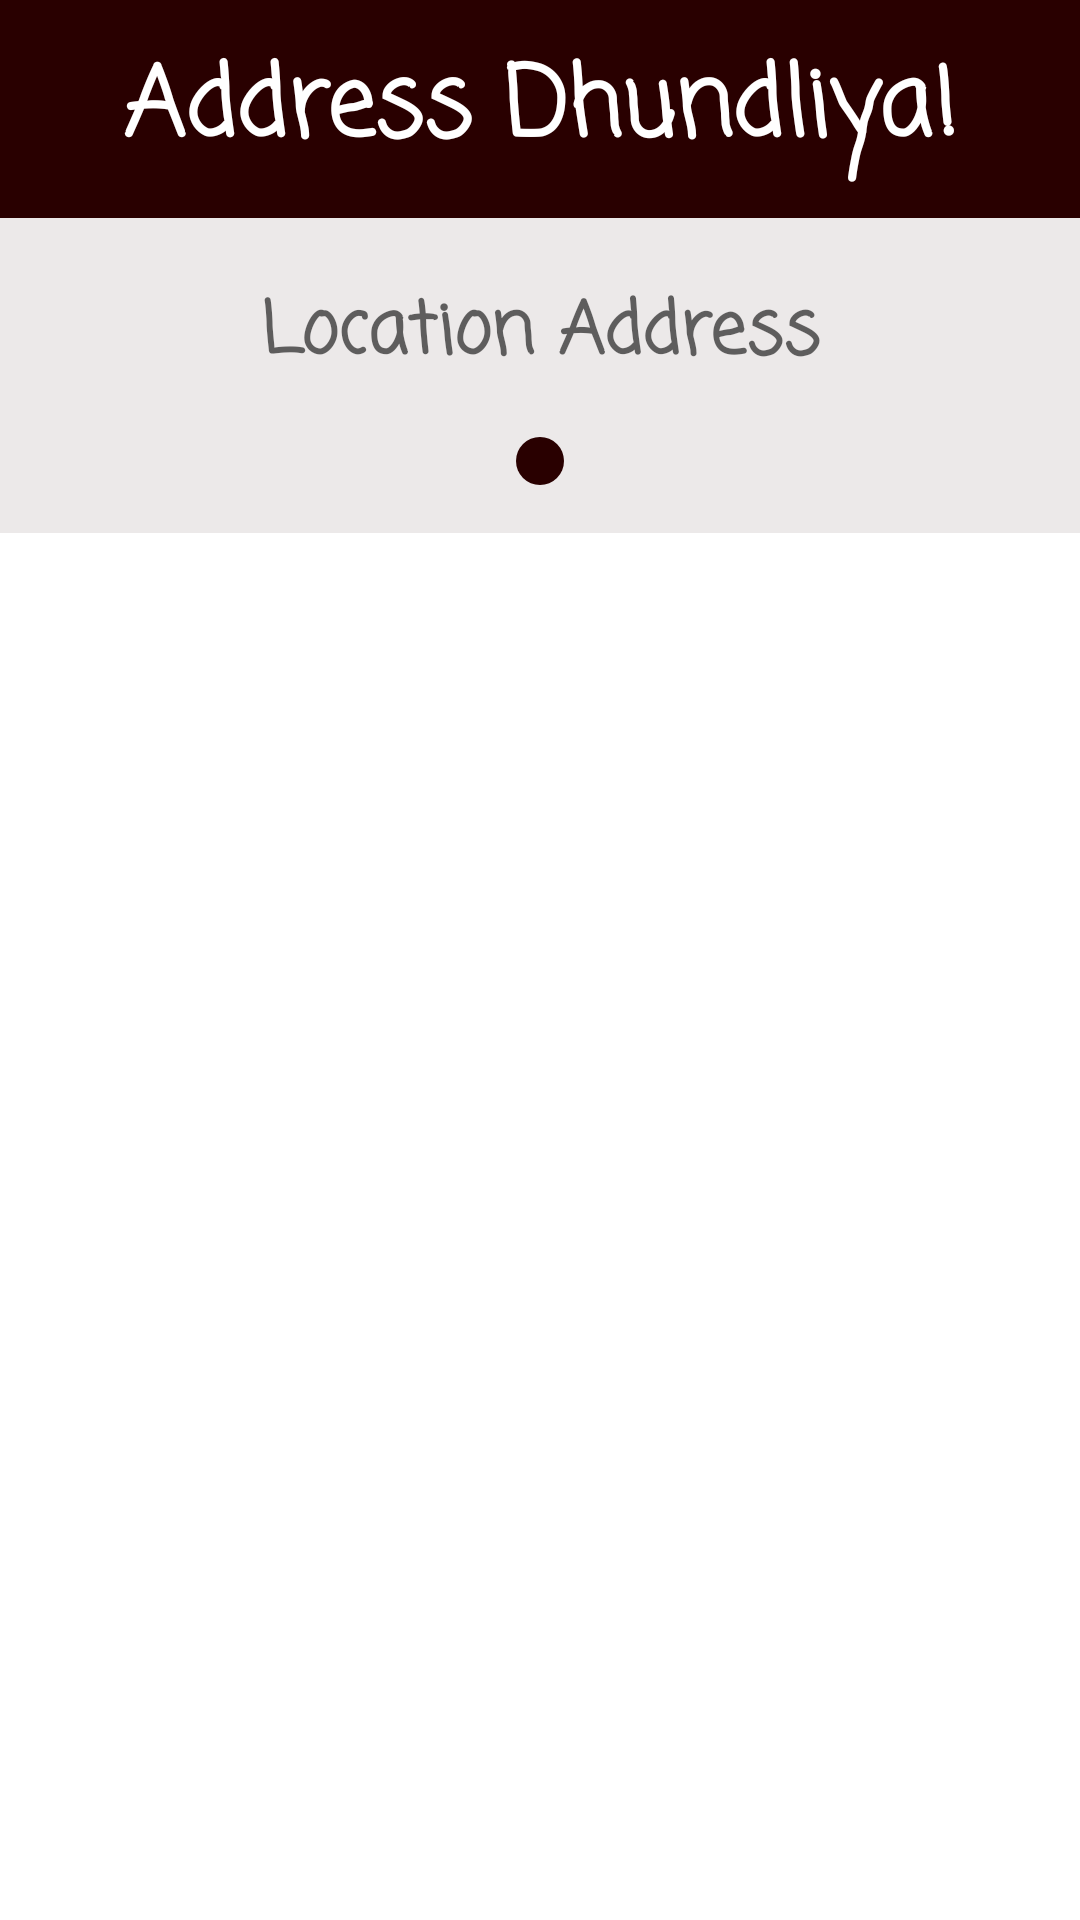

Here is an Android app screen rendered from its layout file. Give the layout XML and the strings, colors and styles it references.
<!-- AndroidManifest.xml: application theme Theme.AddressDhundo -->
<!-- res/layout/dialog_address_details.xml -->
<?xml version="1.0" encoding="utf-8"?>

<LinearLayout xmlns:android="http://schemas.android.com/apk/res/android"
    android:orientation="vertical"
    android:layout_width="match_parent"
    android:layout_height="wrap_content" >

    <TextView
        android:layout_width="match_parent"
        android:layout_height="wrap_content"
        android:text="@string/dialog_title"
        android:textColor="@color/white"
        android:textSize="32sp"
        android:padding="12dp"
        android:textStyle="bold"
        android:fontFamily="casual"
        android:gravity="center"
        android:background="@color/theme" />

    <LinearLayout
        android:layout_width="match_parent"
        android:layout_height="wrap_content"
        android:orientation="vertical"
        android:background="@color/theme_light" >

    <TextView
        android:id="@+id/tvAddress"
        android:layout_width="match_parent"
        android:layout_height="wrap_content"
        android:hint="Location Address"
        android:gravity="center"
        android:layout_marginTop="4dp"
        android:padding="16dp"
        android:fontFamily="casual"
        android:textSize="24sp"
        android:textStyle="bold" />

    <ImageButton
        android:id="@+id/btnShare"
        android:layout_width="wrap_content"
        android:layout_height="wrap_content"
        android:src="@drawable/ic_baseline_share_24"
        android:background="@drawable/btn_design"
        android:padding="8dp"
        android:layout_gravity="center"
        android:layout_marginBottom="16dp"/>

    </LinearLayout>

</LinearLayout>
<!-- resources referenced by this layout -->
<resources>
  <color name="theme">#290000</color>
  <color name="theme_light">#16290000</color>
  <color name="white">#FFFFFFFF</color>
  <!-- drawable btn_design (drawable) -->
  <?xml version="1.0" encoding="utf-8"?>
  
  <shape xmlns:android="http://schemas.android.com/apk/res/android"
      android:shape="rectangle">
  
      <solid
          android:color="@color/theme" />
      <corners android:radius="50dp" />
  </shape>
  <string name="dialog_title">Address Dhundliya!</string>
  <style name="Theme.AddressDhundo" parent="Theme.MaterialComponents.DayNight.DarkActionBar">
          
          <item name="colorPrimary">@color/theme_light</item>
          <item name="colorPrimaryVariant">@color/theme</item>
          <item name="colorOnPrimary">@color/white</item>
  
          
          <item name="android:statusBarColor" tools:targetApi="l">@color/theme</item>
          
      </style>
</resources>
